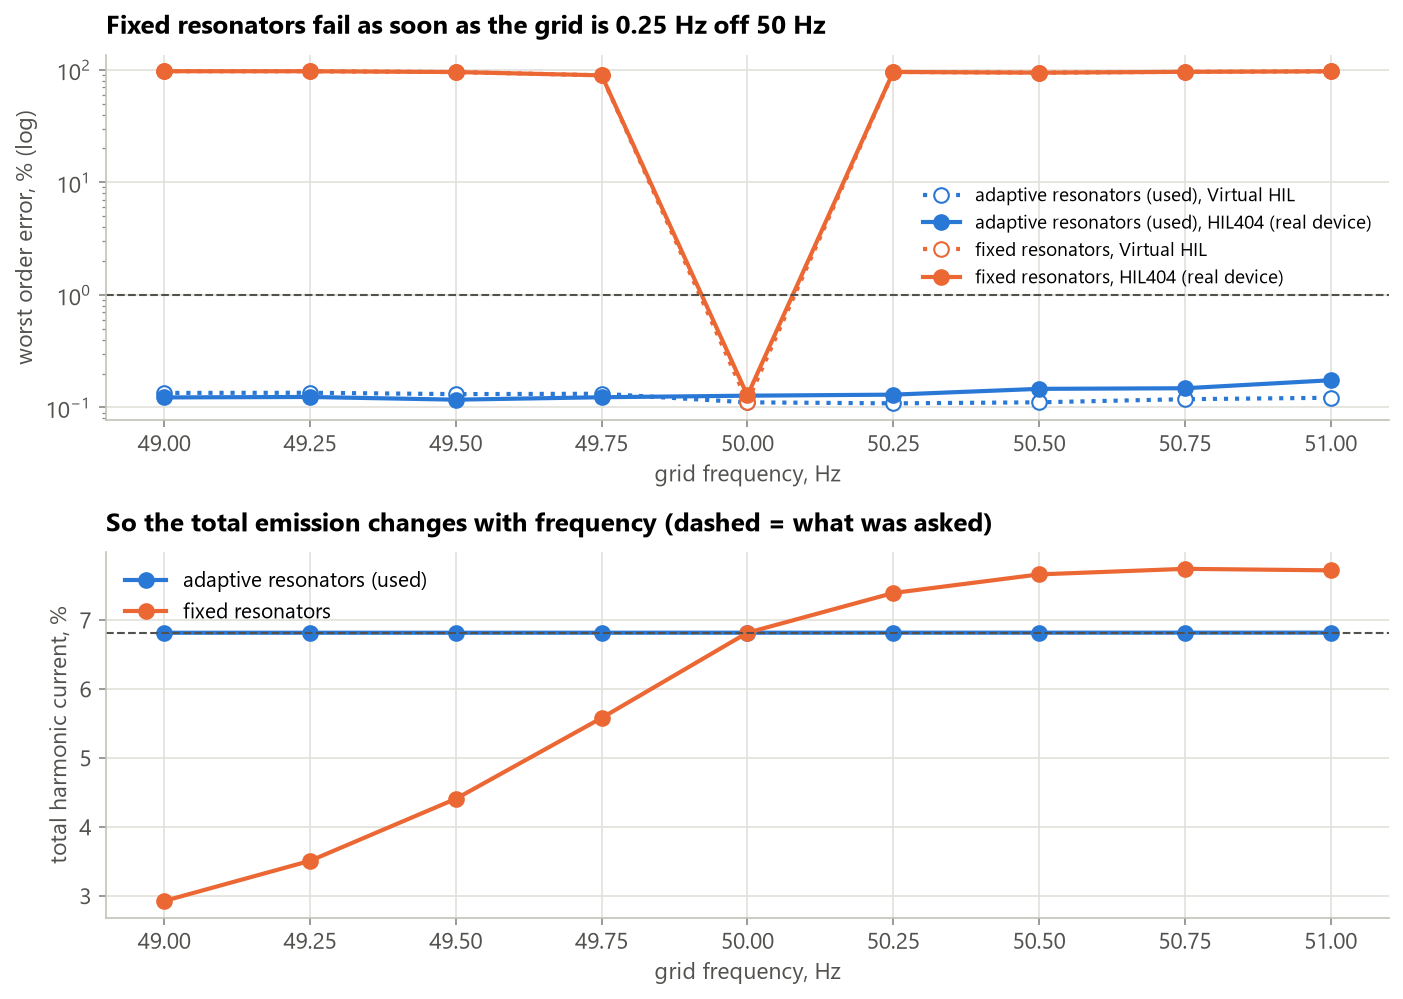

The table this chart was drawn from, first rows:
f, adapt, worst_order_error_pct, worst_order, THD_I_pct
49.0, True, 0.1228, 43, 6.817
49.25, True, 0.1239, 43, 6.817
49.5, True, 0.1172, 43, 6.817
49.75, True, 0.1232, 43, 6.817
50.0, True, 0.1272, 43, 6.817
50.25, True, 0.1299, 47, 6.818
50.5, True, 0.1463, 43, 6.818
50.75, True, 0.1481, 43, 6.818
51.0, True, 0.1744, 47, 6.818
49.0, False, 97.03, 49, 2.926
49.25, False, 96.96, 49, 3.508
49.5, False, 95.38, 49, 4.408
49.75, False, 89.19, 49, 5.581
50.0, False, 0.1277, 43, 6.817
50.25, False, 95.58, 35, 7.393
50.5, False, 94.16, 41, 7.663
50.75, False, 95.77, 47, 7.744
51.0, False, 96.84, 47, 7.722
